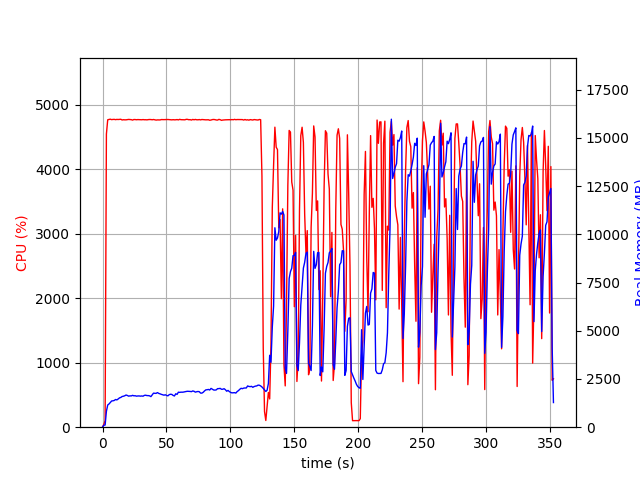

Values plotted in this chart, from the file beside it:
elapsed_time, nproc, cpu, mem_real, mem_virtual
4.363059997558594e-05, 1, 0.0, 8.871, 2073
1.006, 1, 45.7, 103.3, 718.5
2.013, 1, 100.3, 112.6, 1271
3.021, 1, 4547, 821.3, 4825
4.042, 1, 4768, 1151, 5181
5.061, 1, 4774, 1204, 5248
6.085, 1, 4777, 1285, 5328
7.113, 1, 4771, 1360, 5418
8.132, 1, 4774, 1369, 5446
9.156, 1, 4775, 1386, 5496
10.18, 1, 4770, 1437, 5589
11.2, 1, 4774, 1414, 5605
12.23, 1, 4772, 1464, 5640
13.25, 1, 4775, 1520, 5717
14.27, 1, 4776, 1543, 5739
15.3, 1, 4765, 1591, 5846
16.32, 1, 4769, 1606, 5878
17.35, 1, 4768, 1629, 5924
18.37, 1, 4768, 1668, 5967
19.39, 1, 4771, 1646, 6008
20.42, 1, 4774, 1610, 6014
21.44, 1, 4771, 1625, 6044
22.47, 1, 4770, 1622, 6069
23.49, 1, 4764, 1651, 6117
24.51, 1, 4772, 1628, 6130
25.54, 1, 4772, 1631, 6181
26.56, 1, 4769, 1610, 6230
27.59, 1, 4771, 1619, 6273
28.61, 1, 4770, 1621, 6298
29.64, 1, 4770, 1610, 6313
30.66, 1, 4769, 1620, 6332
31.68, 1, 4772, 1608, 6332
32.71, 1, 4769, 1650, 6366
33.73, 1, 4769, 1658, 6396
34.76, 1, 4767, 1639, 6410
35.78, 1, 4771, 1639, 6446
36.8, 1, 4772, 1626, 6460
37.82, 1, 4772, 1585, 6479
38.85, 1, 4769, 1676, 6550
39.87, 1, 4773, 1766, 6652
40.89, 1, 4767, 1757, 6668
41.92, 1, 4764, 1754, 6690
42.94, 1, 4767, 1796, 6700
43.97, 1, 4767, 1752, 6724
44.99, 1, 4766, 1730, 6745
46.01, 1, 4772, 1702, 6745
47.04, 1, 4770, 1682, 6745
48.06, 1, 4771, 1661, 6745
49.08, 1, 4771, 1681, 6745
50.11, 1, 4773, 1648, 6745
51.13, 1, 4773, 1625, 6745
52.15, 1, 4771, 1687, 6760
53.17, 1, 4771, 1708, 6778
54.19, 1, 4767, 1700, 6790
55.22, 1, 4770, 1647, 6790
56.24, 1, 4768, 1619, 6790
57.27, 1, 4768, 1733, 6912
58.29, 1, 4772, 1701, 6926
59.31, 1, 4766, 1815, 6977
60.34, 1, 4775, 1806, 6977
... 288 more rows
